Run: headless pygame with SDL's dummy video driver; simulated clock (each Clock.tick advances the game by its frame time, no real sleeping); random seed 0; keys injected as events and as key.get_pressed() state; no mouse input; restart key SPACE tapped at the start of phases 3 and 4.
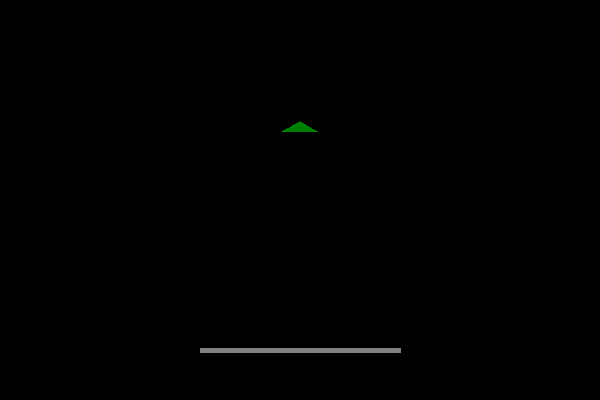
Frame 1 of 4 · flips 1–60 · no input
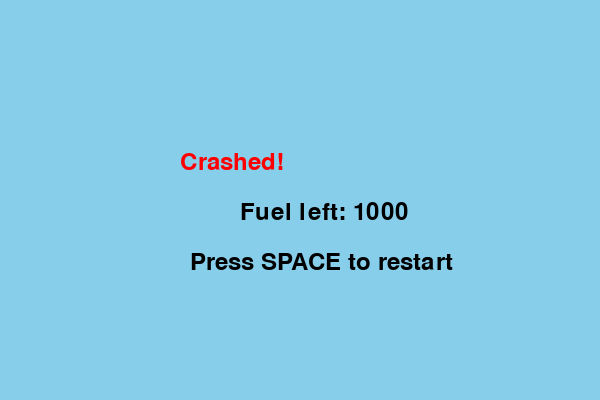
Frame 2 of 4 · flips 61–180 · tapped SPACE, RETURN · held RIGHT (→), D
Frame 3 of 4 · flips 181–300 · tapped SPACE · held DOWN (↓), S · screen unchanged from frame 2, image omitted
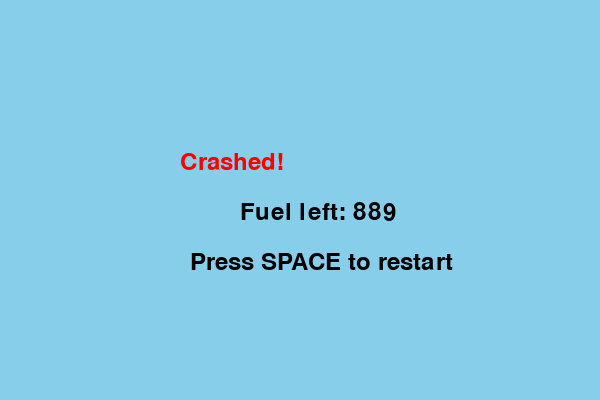
Frame 4 of 4 · flips 301–420 · tapped SPACE · held LEFT (←), A, UP (↑), W

The pygame program that drew these frames:

import pygame
import random
import sys
import time
import os
import math

pygame.init()

SCREEN_WIDTH = 600
SCREEN_HEIGHT = 400

WHITE = (255, 255, 255)
BLACK = (0, 0, 0)
BLUE = (135, 206, 235)
YELLOW = (255, 255, 0)
GREEN = (0, 128, 0)
GRAY = (128, 128, 128)
RED = (255, 0, 0)

GRAVITY = 0.05
THRUST = 0.1
ROT_SPEED = 3
LANDER_SIZE = 20
PLATFORM_Y = SCREEN_HEIGHT - 50
PLATFORM_X1 = 200
PLATFORM_X2 = 400
FUEL = 1000

FONT = pygame.font.SysFont(None, 36)

screen = pygame.display.set_mode((SCREEN_WIDTH, SCREEN_HEIGHT))
pygame.display.set_caption("Lunar Lander")

clock = pygame.time.Clock()

class Lander:
    def __init__(self):
        self.x = SCREEN_WIDTH // 2
        self.y = 50
        self.vx = 0
        self.vy = 0
        self.angle = 0
        self.fuel = FUEL

    def update(self, thrust, rot_left, rot_right):
        self.vy += GRAVITY
        if thrust and self.fuel > 0:
            self.vx += THRUST * math.sin(math.radians(self.angle))
            self.vy -= THRUST * math.cos(math.radians(self.angle))
            self.fuel -= 1
        if rot_left:
            self.angle -= ROT_SPEED
        if rot_right:
            self.angle += ROT_SPEED
        self.x += self.vx
        self.y += self.vy

    def draw(self):
        # Draw as triangle
        points = [
            (self.x + LANDER_SIZE * math.sin(math.radians(self.angle)), self.y - LANDER_SIZE * math.cos(math.radians(self.angle))),
            (self.x - LANDER_SIZE * math.sin(math.radians(self.angle + 120)), self.y + LANDER_SIZE * math.cos(math.radians(self.angle + 120))),
            (self.x - LANDER_SIZE * math.sin(math.radians(self.angle - 120)), self.y + LANDER_SIZE * math.cos(math.radians(self.angle - 120))),
        ]
        pygame.draw.polygon(screen, GREEN, points)
        # Thrust flame
        if self.fuel > 0 and pygame.key.get_pressed()[pygame.K_UP]:
            flame_points = [
                (self.x + LANDER_SIZE * math.sin(math.radians(self.angle)), self.y - LANDER_SIZE * math.cos(math.radians(self.angle))),
                (self.x + (LANDER_SIZE + 10) * math.sin(math.radians(self.angle + 10)), self.y - (LANDER_SIZE + 10) * math.cos(math.radians(self.angle + 10))),
                (self.x + (LANDER_SIZE + 10) * math.sin(math.radians(self.angle - 10)), self.y - (LANDER_SIZE + 10) * math.cos(math.radians(self.angle - 10))),
            ]
            pygame.draw.polygon(screen, YELLOW, flame_points)

def draw_platform():
    pygame.draw.line(screen, GRAY, (PLATFORM_X1, PLATFORM_Y), (PLATFORM_X2, PLATFORM_Y), 5)

def check_landing(lander):
    if PLATFORM_Y - 5 <= lander.y <= PLATFORM_Y + 5 and PLATFORM_X1 <= lander.x <= PLATFORM_X2:
        speed = math.sqrt(lander.vx**2 + lander.vy**2)
        angle_ok = -10 <= lander.angle % 360 <= 10 or 350 <= lander.angle % 360 <= 370
        if speed < 1 and angle_ok:
            return True
    return False

def check_crash(lander):
    if lander.y > SCREEN_HEIGHT or lander.x < 0 or lander.x > SCREEN_WIDTH:
        return True
    if lander.y >= PLATFORM_Y and not (PLATFORM_X1 <= lander.x <= PLATFORM_X2):
        return True
    return False

def draw_hud(lander):
    fuel_text = FONT.render(f"Fuel: {lander.fuel}", True, BLACK)
    screen.blit(fuel_text, (10, 10))
    speed = math.sqrt(lander.vx**2 + lander.vy**2)
    speed_text = FONT.render(f"Speed: {speed:.2f}", True, BLACK)
    screen.blit(speed_text, (10, 40))

def game_over_screen(score, won):
    screen.fill(BLUE)
    if won:
        text = FONT.render("Successful Landing!", True, GREEN)
    else:
        text = FONT.render("Crashed!", True, RED)
    screen.blit(text, (SCREEN_WIDTH // 2 - 120, SCREEN_HEIGHT // 2 - 50))
    score_text = FONT.render(f"Fuel left: {score}", True, BLACK)
    screen.blit(score_text, (SCREEN_WIDTH // 2 - 60, SCREEN_HEIGHT // 2))
    restart_text = FONT.render("Press SPACE to restart", True, BLACK)
    screen.blit(restart_text, (SCREEN_WIDTH // 2 - 110, SCREEN_HEIGHT // 2 + 50))
    pygame.display.flip()

def main():
    lander = Lander()
    running = True
    game_over = False
    won = False

    while running:
        screen.fill(BLACK)
        draw_platform()

        keys = pygame.key.get_pressed()

        for event in pygame.event.get():
            if event.type == pygame.QUIT:
                running = False
            if event.type == pygame.KEYDOWN:
                if event.key == pygame.K_SPACE and game_over:
                    lander = Lander()
                    game_over = False
                    won = False

        if not game_over:
            thrust = keys[pygame.K_UP]
            rot_left = keys[pygame.K_LEFT]
            rot_right = keys[pygame.K_RIGHT]
            lander.update(thrust, rot_left, rot_right)
            lander.draw()
            draw_hud(lander)
            if check_landing(lander):
                won = True
                game_over = True
            elif check_crash(lander) or lander.fuel <= 0:
                game_over = True
        else:
            game_over_screen(lander.fuel, won)

        pygame.display.flip()
        clock.tick(60)

    pygame.quit()
    sys.exit()

if __name__ == "__main__":
    main()
